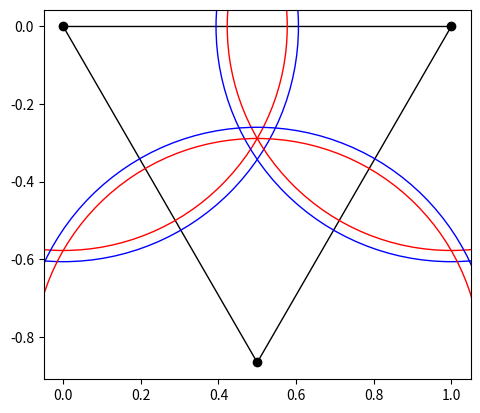

Reproduce this figure in Python.
import numpy as np
import matplotlib
import matplotlib.pylab as plt
from matplotlib.path import Path
import matplotlib.patches as patches
from collections import namedtuple


def plot_radii():
  """ Plots radii emanating from vertices of an equilateral triangle.
  Demonstrates the optimal radius length of s/sqrt(3) for side length s"""

  codes = [Path.MOVETO,
           Path.LINETO,
           Path.LINETO,
           Path.CLOSEPOLY,
           ]

  Point = namedtuple('Point',['x','y','sign'])

  h = 1.
  R = h/np.sqrt(3)

  ctrs = [Point(0.,0.,-1),Point(h,0.,-1),Point(h/2., -h*np.sqrt(3)/2,1)]

  x = h/2.
  y = [c.y + c.sign*np.sqrt(R**2 - (x-c.x)**2) for c in ctrs]


  # Plot an example image
  xs,ys,_ = zip(*ctrs)
  fig,ax = plt.subplots(1,1)
  ax.set_aspect('equal')
  ax.scatter(xs,ys,color='k')
  path = Path([c[0:2] for c in ctrs]+[ctrs[0][0:2]], codes)
  patch = patches.PathPatch(path, fill=False)
  ax.add_patch(patch)

  for c in ctrs:
    ax.add_artist(plt.Circle(c,1./np.sqrt(3),fill=False, color='r'))
    ax.add_artist(plt.Circle(c,1.05/np.sqrt(3),fill=False, color='b'))

  plt.show()

if __name__ == "__main__":
  plot_radii()
